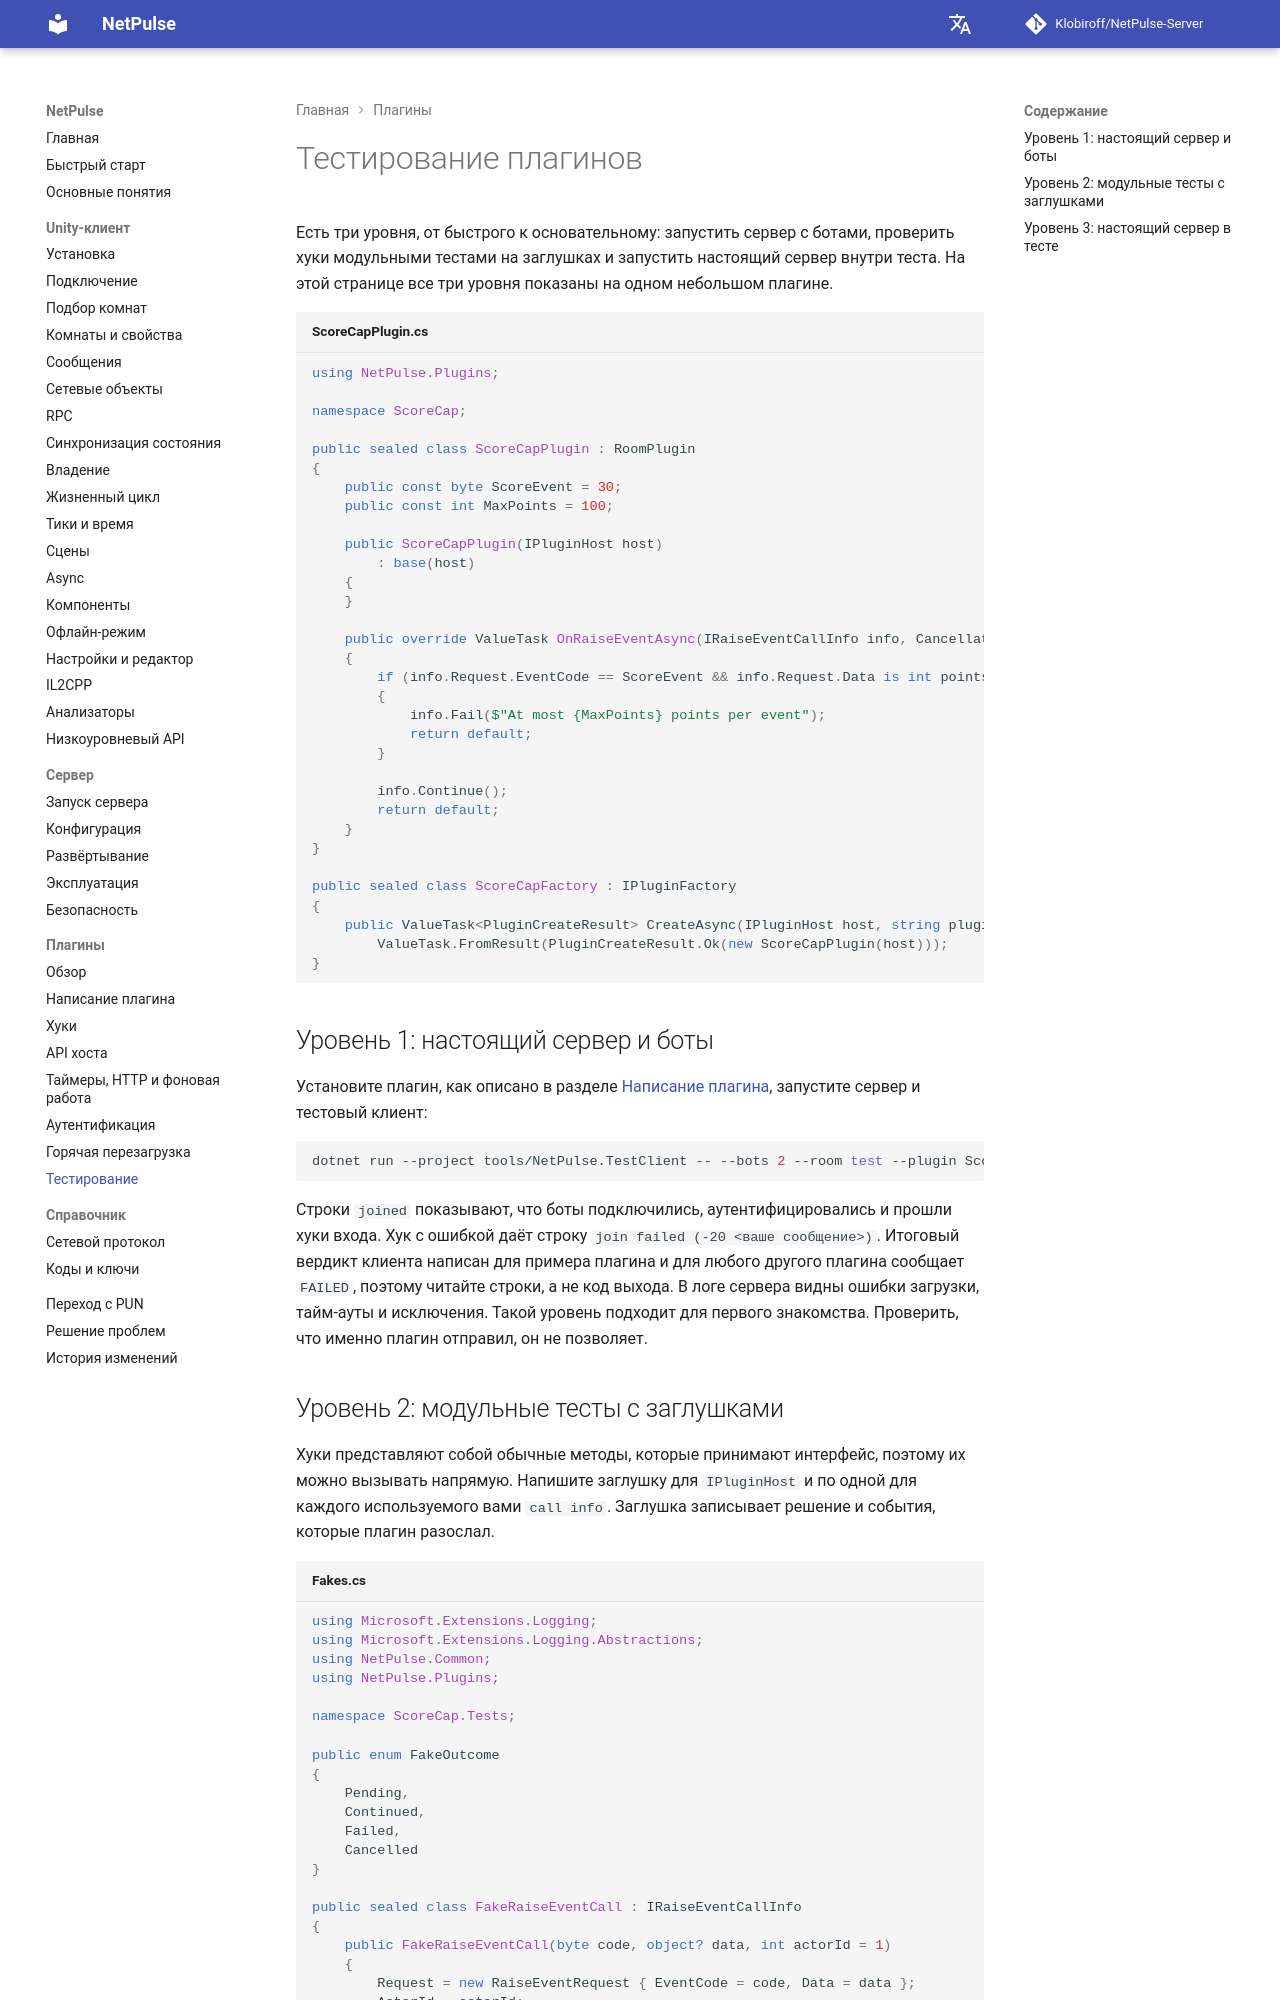

repository: Klobiroff/NetPulse-Server · page: ru/plugins/testing/index.html · generator: mkdocs

# Тестирование плагинов

Есть три уровня, от быстрого к основательному: запустить сервер с ботами, проверить хуки модульными тестами на заглушках и запустить настоящий сервер внутри теста. На этой странице все три уровня показаны на одном небольшом плагине.

```csharp title="ScoreCapPlugin.cs"
using NetPulse.Plugins;

namespace ScoreCap;

public sealed class ScoreCapPlugin : RoomPlugin
{
    public const byte ScoreEvent = 30;
    public const int MaxPoints = 100;

    public ScoreCapPlugin(IPluginHost host)
        : base(host)
    {
    }

    public override ValueTask OnRaiseEventAsync(IRaiseEventCallInfo info, CancellationToken ct)
    {
        if (info.Request.EventCode == ScoreEvent && info.Request.Data is int points && points > MaxPoints)
        {
            info.Fail($"At most {MaxPoints} points per event");
            return default;
        }

        info.Continue();
        return default;
    }
}

public sealed class ScoreCapFactory : IPluginFactory
{
    public ValueTask<PluginCreateResult> CreateAsync(IPluginHost host, string pluginName, IReadOnlyDictionary<string, string> config, CancellationToken ct) =>
        ValueTask.FromResult(PluginCreateResult.Ok(new ScoreCapPlugin(host)));
}
```

## Уровень 1: настоящий сервер и боты

Установите плагин, как описано в разделе [Написание плагина](writing-a-plugin.md), запустите сервер и тестовый клиент:

```bash
dotnet run --project tools/NetPulse.TestClient -- --bots 2 --room test --plugin ScoreCap --seconds 3
```

Строки `joined` показывают, что боты подключились, аутентифицировались и прошли хуки входа. Хук с ошибкой даёт строку `join failed (-20 <ваше сообщение>)`. Итоговый вердикт клиента написан для примера плагина и для любого другого плагина сообщает `FAILED`, поэтому читайте строки, а не код выхода. В логе сервера видны ошибки загрузки, тайм-ауты и исключения. Такой уровень подходит для первого знакомства. Проверить, что именно плагин отправил, он не позволяет.
